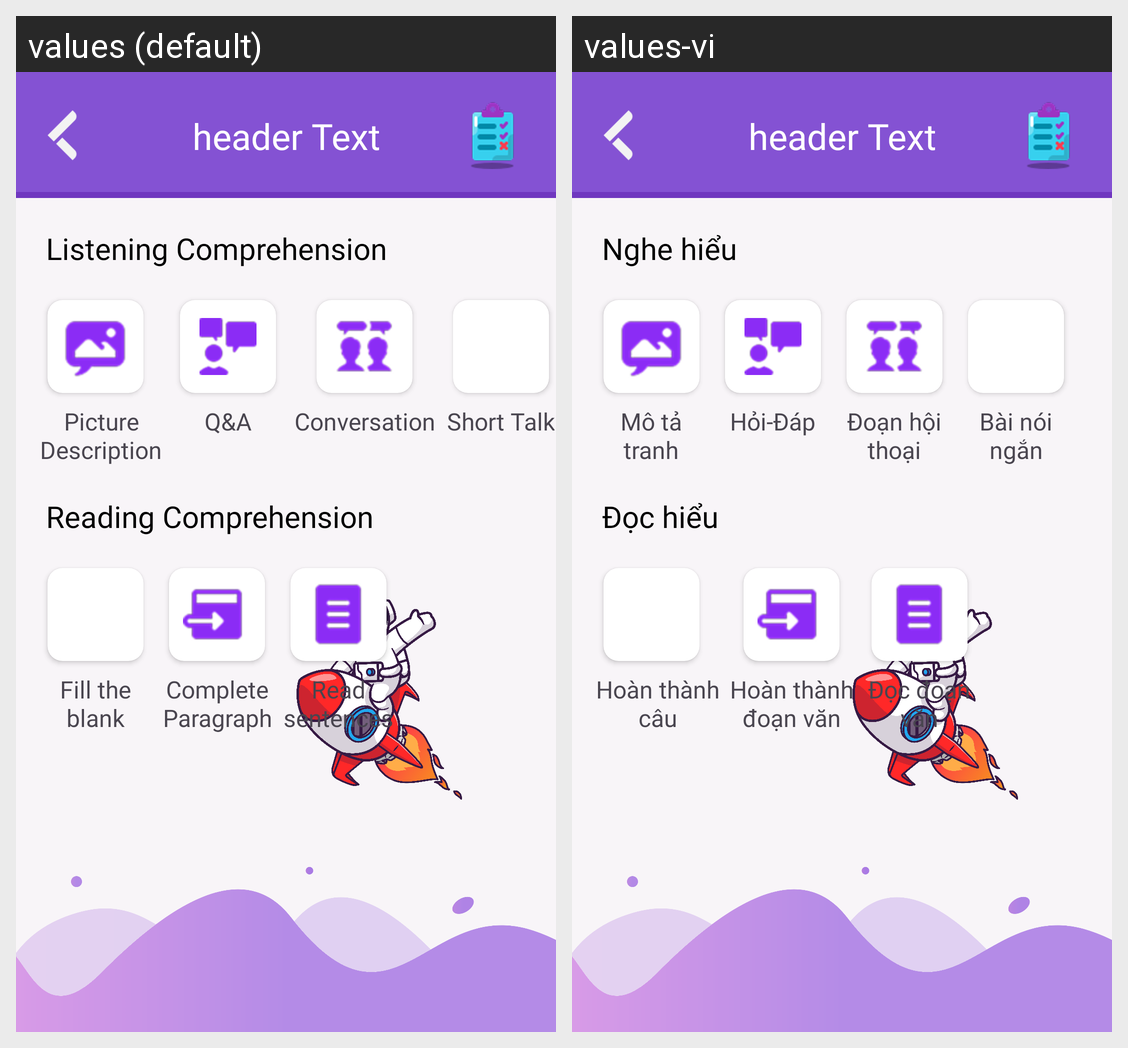

The same Android screen rendered under two of its app's locales, left to right. List the strings drawn on it with the default value and each locale's translation.
Android screen res/layout/act_retry_wrong_answer.xml rendered under 2 locales, left to right: values (default), values-vi. Device: Nexus 5 (rendered at 1080×1920; each locale shown at half size, 540×960, under a caption strip naming it); theme Theme.AstroLingo.
Strings drawn on this screen, with the default value and each locale's value (text and hints the layout hard-codes, and strings that could not be matched under every locale, appear in the picture but are not listed):

listening_comprehension
  values: Listening Comprehension
  values-vi: Nghe hiểu

picture_description
  values: Picture
      Description
  values-vi: Mô tả
      tranh

ques_and_ans
  values: Q&A
  values-vi: Hỏi-Đáp

conversation
  values: Conversation
  values-vi: Đoạn hội
      thoại

short_talk
  values: Short Talk
  values-vi: Bài nói
      ngắn

reading_comprehension
  values: Reading Comprehension
  values-vi: Đọc hiểu

fill_the_blank
  values: Fill the
      blank
  values-vi: Hoàn thành
      câu

fill_the_paragraph
  values: Complete
      Paragraph
  values-vi: Hoàn thành
      đoạn văn

read_sentences
  values: Read
      sentences
  values-vi: Đọc đoạn
      văn
